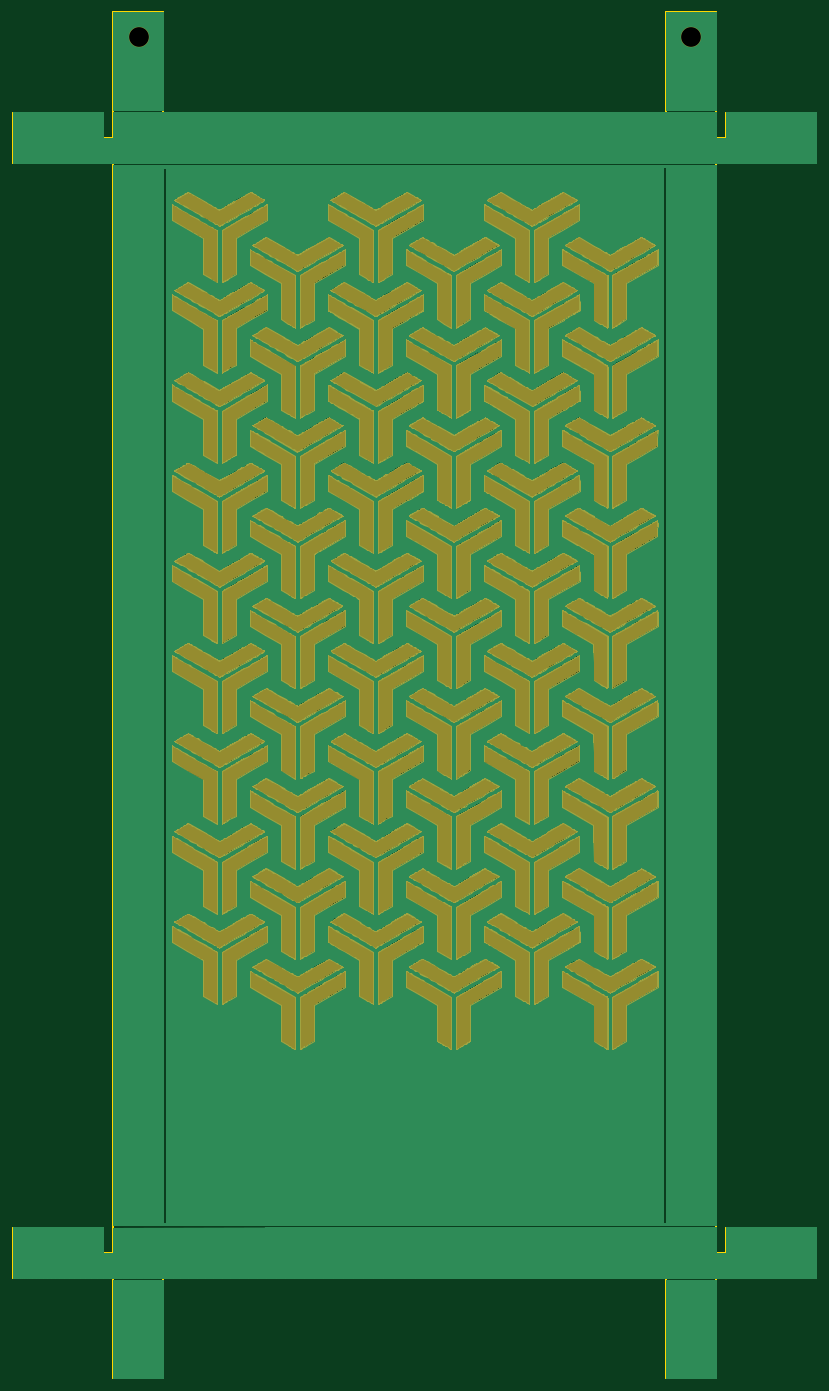
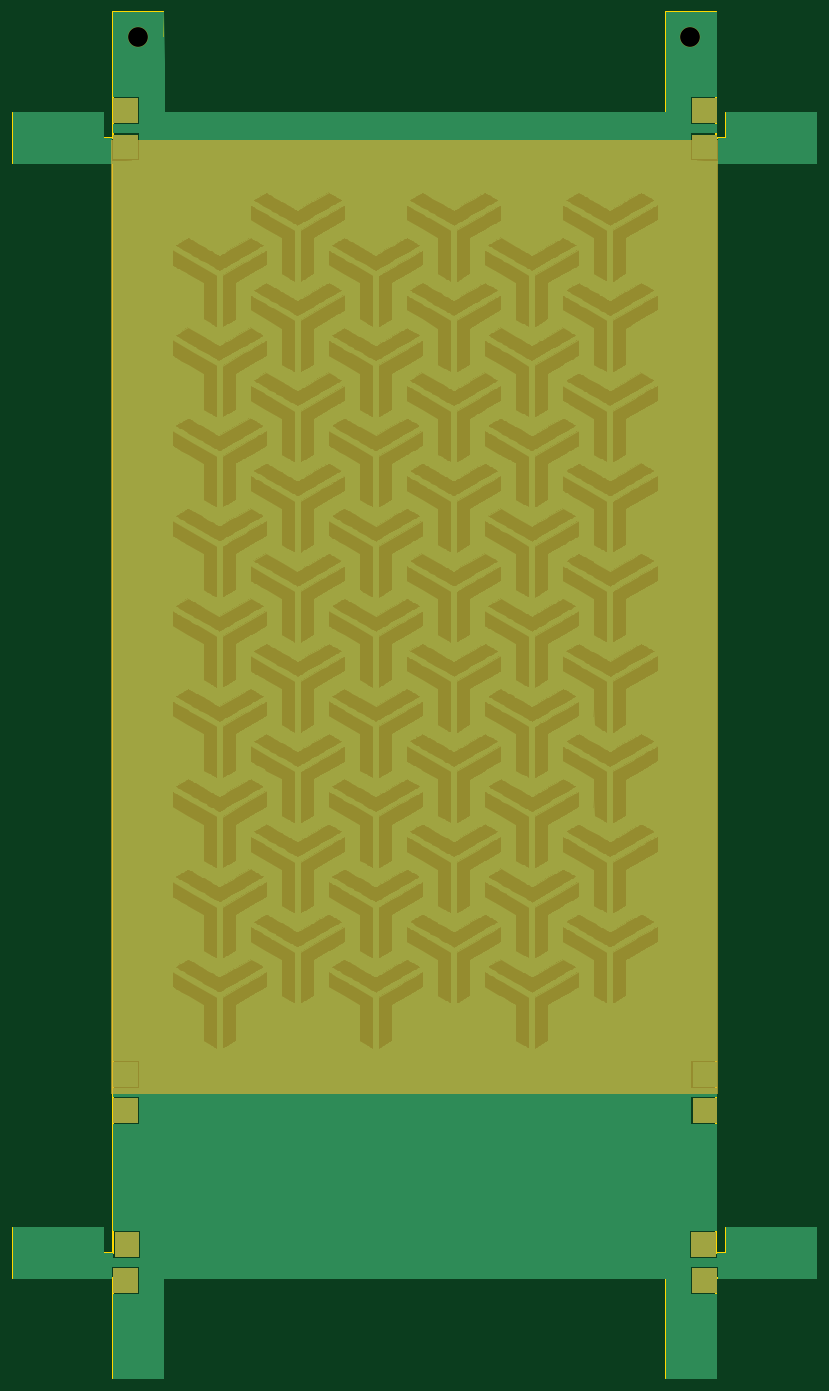
Circuit board: 10 layer files. Board 126.0 x 214.2 mm.
- bottom_copper: Side 2-B_Cu.gbr (759245 bytes)
- bottom_mask: Side 2-B_Mask.gbr (6414 bytes)
- paste: Side 2-B_Paste.gbr (457 bytes)
- bottom_silk: Side 2-B_SilkS.gbr (458 bytes)
- outline: Side 2-Edge_Cuts.gbr (2359 bytes)
- top_copper: Side 2-F_Cu.gbr (750981 bytes)
- top_mask: Side 2-F_Mask.gbr (746083 bytes)
- paste: Side 2-F_Paste.gbr (457 bytes)
- top_silk: Side 2-F_SilkS.gbr (458 bytes)
- drill: Side 2.drl (275 bytes)

=== bottom_copper: Side 2-B_Cu.gbr (759245 bytes, source omitted) ===
=== bottom_mask: Side 2-B_Mask.gbr ===
%TF.GenerationSoftware,KiCad,Pcbnew,(5.1.6)-1*%
%TF.CreationDate,2020-10-10T00:17:57+01:00*%
%TF.ProjectId,Side 2,53696465-2032-42e6-9b69-6361645f7063,rev?*%
%TF.SameCoordinates,Original*%
%TF.FileFunction,Soldermask,Bot*%
%TF.FilePolarity,Negative*%
%FSLAX46Y46*%
G04 Gerber Fmt 4.6, Leading zero omitted, Abs format (unit mm)*
G04 Created by KiCad (PCBNEW (5.1.6)-1) date 2020-10-10 00:17:57*
%MOMM*%
%LPD*%
G01*
G04 APERTURE LIST*
%ADD10C,0.010000*%
%ADD11C,3.200000*%
G04 APERTURE END LIST*
D10*
%TO.C,G\u002A\u002A\u002A*%
G36*
X-32547750Y-30296917D02*
G01*
X-34394541Y-30302324D01*
X-36241333Y-30307732D01*
X-36241333Y-26603333D01*
X-32536934Y-26603333D01*
X-32547750Y-30296917D01*
G37*
X-32547750Y-30296917D02*
X-34394541Y-30302324D01*
X-36241333Y-30307732D01*
X-36241333Y-26603333D01*
X-32536934Y-26603333D01*
X-32547750Y-30296917D01*
G36*
X-123321000Y-30307500D02*
G01*
X-125158972Y-30307500D01*
X-125434250Y-30307341D01*
X-125697358Y-30306880D01*
X-125945223Y-30306140D01*
X-126174773Y-30305145D01*
X-126382937Y-30303918D01*
X-126566641Y-30302482D01*
X-126722813Y-30300861D01*
X-126848382Y-30299079D01*
X-126940274Y-30297158D01*
X-126995418Y-30295123D01*
X-127011055Y-30293389D01*
X-127013168Y-30270582D01*
X-127015184Y-30208514D01*
X-127017081Y-30110257D01*
X-127018836Y-29978884D01*
X-127020425Y-29817467D01*
X-127021824Y-29629078D01*
X-127023011Y-29416789D01*
X-127023961Y-29183673D01*
X-127024652Y-28932803D01*
X-127025060Y-28667249D01*
X-127025166Y-28441305D01*
X-127025166Y-26603333D01*
X-123321000Y-26603333D01*
X-123321000Y-30307500D01*
G37*
X-123321000Y-30307500D02*
X-125158972Y-30307500D01*
X-125434250Y-30307341D01*
X-125697358Y-30306880D01*
X-125945223Y-30306140D01*
X-126174773Y-30305145D01*
X-126382937Y-30303918D01*
X-126566641Y-30302482D01*
X-126722813Y-30300861D01*
X-126848382Y-30299079D01*
X-126940274Y-30297158D01*
X-126995418Y-30295123D01*
X-127011055Y-30293389D01*
X-127013168Y-30270582D01*
X-127015184Y-30208514D01*
X-127017081Y-30110257D01*
X-127018836Y-29978884D01*
X-127020425Y-29817467D01*
X-127021824Y-29629078D01*
X-127023011Y-29416789D01*
X-127023961Y-29183673D01*
X-127024652Y-28932803D01*
X-127025060Y-28667249D01*
X-127025166Y-28441305D01*
X-127025166Y-26603333D01*
X-123321000Y-26603333D01*
X-123321000Y-30307500D01*
G36*
X-123321000Y-33165000D02*
G01*
X-36241333Y-33165000D01*
X-36241333Y-32297167D01*
X-32537166Y-32297167D01*
X-32537166Y-33165000D01*
X-32134994Y-33165000D01*
X-32140289Y-107867458D01*
X-32145583Y-182569917D01*
X-79670041Y-182575213D01*
X-127194500Y-182580509D01*
X-127194500Y-33165000D01*
X-127025166Y-33165000D01*
X-127025166Y-32297167D01*
X-123321000Y-32297167D01*
X-123321000Y-33165000D01*
G37*
X-123321000Y-33165000D02*
X-36241333Y-33165000D01*
X-36241333Y-32297167D01*
X-32537166Y-32297167D01*
X-32537166Y-33165000D01*
X-32134994Y-33165000D01*
X-32140289Y-107867458D01*
X-32145583Y-182569917D01*
X-79670041Y-182575213D01*
X-127194500Y-182580509D01*
X-127194500Y-33165000D01*
X-127025166Y-33165000D01*
X-127025166Y-32297167D01*
X-123321000Y-32297167D01*
X-123321000Y-33165000D01*
G36*
X-32500009Y-185252792D02*
G01*
X-32505416Y-187099583D01*
X-36199000Y-187110399D01*
X-36199000Y-183406000D01*
X-32494601Y-183406000D01*
X-32500009Y-185252792D01*
G37*
X-32500009Y-185252792D02*
X-32505416Y-187099583D01*
X-36199000Y-187110399D01*
X-36199000Y-183406000D01*
X-32494601Y-183406000D01*
X-32500009Y-185252792D01*
G36*
X-123363333Y-187110167D02*
G01*
X-125201305Y-187110167D01*
X-125476583Y-187110008D01*
X-125739691Y-187109547D01*
X-125987556Y-187108807D01*
X-126217106Y-187107812D01*
X-126425270Y-187106585D01*
X-126608974Y-187105149D01*
X-126765147Y-187103528D01*
X-126890715Y-187101746D01*
X-126982608Y-187099825D01*
X-127037752Y-187097789D01*
X-127053389Y-187096055D01*
X-127055501Y-187073248D01*
X-127057517Y-187011181D01*
X-127059415Y-186912924D01*
X-127061169Y-186781551D01*
X-127062758Y-186620134D01*
X-127064158Y-186431745D01*
X-127065344Y-186219456D01*
X-127066295Y-185986340D01*
X-127066985Y-185735469D01*
X-127067393Y-185469915D01*
X-127067500Y-185243972D01*
X-127067500Y-183406000D01*
X-123363333Y-183406000D01*
X-123363333Y-187110167D01*
G37*
X-123363333Y-187110167D02*
X-125201305Y-187110167D01*
X-125476583Y-187110008D01*
X-125739691Y-187109547D01*
X-125987556Y-187108807D01*
X-126217106Y-187107812D01*
X-126425270Y-187106585D01*
X-126608974Y-187105149D01*
X-126765147Y-187103528D01*
X-126890715Y-187101746D01*
X-126982608Y-187099825D01*
X-127037752Y-187097789D01*
X-127053389Y-187096055D01*
X-127055501Y-187073248D01*
X-127057517Y-187011181D01*
X-127059415Y-186912924D01*
X-127061169Y-186781551D01*
X-127062758Y-186620134D01*
X-127064158Y-186431745D01*
X-127065344Y-186219456D01*
X-127066295Y-185986340D01*
X-127066985Y-185735469D01*
X-127067393Y-185469915D01*
X-127067500Y-185243972D01*
X-127067500Y-183406000D01*
X-123363333Y-183406000D01*
X-123363333Y-187110167D01*
G36*
X-32727666Y-208044000D02*
G01*
X-36432066Y-208044000D01*
X-36426658Y-206197208D01*
X-36421250Y-204350417D01*
X-32727666Y-204339601D01*
X-32727666Y-208044000D01*
G37*
X-32727666Y-208044000D02*
X-36432066Y-208044000D01*
X-36426658Y-206197208D01*
X-36421250Y-204350417D01*
X-32727666Y-204339601D01*
X-32727666Y-208044000D01*
G36*
X-124987875Y-204345009D02*
G01*
X-123141083Y-204350417D01*
X-123135675Y-206197208D01*
X-123130267Y-208044000D01*
X-126834666Y-208044000D01*
X-126834666Y-204339601D01*
X-124987875Y-204345009D01*
G37*
X-124987875Y-204345009D02*
X-123141083Y-204350417D01*
X-123135675Y-206197208D01*
X-123130267Y-208044000D01*
X-126834666Y-208044000D01*
X-126834666Y-204339601D01*
X-124987875Y-204345009D01*
G36*
X-32500009Y-211901625D02*
G01*
X-32505416Y-213748417D01*
X-34352208Y-213753824D01*
X-36199000Y-213759232D01*
X-36199000Y-210054833D01*
X-32494601Y-210054833D01*
X-32500009Y-211901625D01*
G37*
X-32500009Y-211901625D02*
X-32505416Y-213748417D01*
X-34352208Y-213753824D01*
X-36199000Y-213759232D01*
X-36199000Y-210054833D01*
X-32494601Y-210054833D01*
X-32500009Y-211901625D01*
G36*
X-123289250Y-213748417D02*
G01*
X-125136041Y-213753824D01*
X-126982833Y-213759232D01*
X-126982833Y-210054833D01*
X-123278434Y-210054833D01*
X-123289250Y-213748417D01*
G37*
X-123289250Y-213748417D02*
X-125136041Y-213753824D01*
X-126982833Y-213759232D01*
X-126982833Y-210054833D01*
X-123278434Y-210054833D01*
X-123289250Y-213748417D01*
%TD*%
D11*
%TO.C,REF\u002A\u002A*%
X-36440000Y-17000000D03*
%TD*%
%TO.C,REF\u002A\u002A*%
X-123000000Y-17000000D03*
%TD*%
M02*

=== paste: Side 2-B_Paste.gbr ===
%TF.GenerationSoftware,KiCad,Pcbnew,(5.1.6)-1*%
%TF.CreationDate,2020-10-10T00:17:57+01:00*%
%TF.ProjectId,Side 2,53696465-2032-42e6-9b69-6361645f7063,rev?*%
%TF.SameCoordinates,Original*%
%TF.FileFunction,Paste,Bot*%
%TF.FilePolarity,Positive*%
%FSLAX46Y46*%
G04 Gerber Fmt 4.6, Leading zero omitted, Abs format (unit mm)*
G04 Created by KiCad (PCBNEW (5.1.6)-1) date 2020-10-10 00:17:57*
%MOMM*%
%LPD*%
G01*
G04 APERTURE LIST*
G04 APERTURE END LIST*
M02*

=== bottom_silk: Side 2-B_SilkS.gbr ===
%TF.GenerationSoftware,KiCad,Pcbnew,(5.1.6)-1*%
%TF.CreationDate,2020-10-10T00:17:57+01:00*%
%TF.ProjectId,Side 2,53696465-2032-42e6-9b69-6361645f7063,rev?*%
%TF.SameCoordinates,Original*%
%TF.FileFunction,Legend,Bot*%
%TF.FilePolarity,Positive*%
%FSLAX46Y46*%
G04 Gerber Fmt 4.6, Leading zero omitted, Abs format (unit mm)*
G04 Created by KiCad (PCBNEW (5.1.6)-1) date 2020-10-10 00:17:57*
%MOMM*%
%LPD*%
G01*
G04 APERTURE LIST*
G04 APERTURE END LIST*
M02*

=== outline: Side 2-Edge_Cuts.gbr ===
%TF.GenerationSoftware,KiCad,Pcbnew,(5.1.6)-1*%
%TF.CreationDate,2020-10-10T00:17:57+01:00*%
%TF.ProjectId,Side 2,53696465-2032-42e6-9b69-6361645f7063,rev?*%
%TF.SameCoordinates,Original*%
%TF.FileFunction,Profile,NP*%
%FSLAX46Y46*%
G04 Gerber Fmt 4.6, Leading zero omitted, Abs format (unit mm)*
G04 Created by KiCad (PCBNEW (5.1.6)-1) date 2020-10-10 00:17:57*
%MOMM*%
%LPD*%
G01*
G04 APERTURE LIST*
%TA.AperFunction,Profile*%
%ADD10C,0.254000*%
%TD*%
G04 APERTURE END LIST*
D10*
X-128652175Y-32767334D02*
X-128652175Y-28829834D01*
X-32502175Y-36704834D02*
X-32502175Y-207592334D01*
X-142752175Y-36704834D02*
X-142752175Y-28829834D01*
X-142752175Y-28829834D02*
X-128652175Y-28829834D01*
X-30852175Y-32767334D02*
X-30852175Y-28829834D01*
X-16752175Y-36704834D02*
X-16752175Y-28829834D01*
X-16752175Y-203654834D02*
X-30852175Y-203654834D01*
X-127002175Y-13079834D02*
X-119127175Y-13079834D01*
X-32502175Y-13079834D02*
X-32502175Y-32767334D01*
X-16752175Y-36704834D02*
X-32502175Y-36704834D01*
X-142752175Y-36704834D02*
X-127002175Y-36704834D01*
X-32502175Y-32767334D02*
X-30852175Y-32767334D01*
X-30852175Y-207592334D02*
X-30852175Y-203654834D01*
X-32502175Y-207592334D02*
X-30852175Y-207592334D01*
X-16752175Y-211529834D02*
X-16752175Y-203654834D01*
X-16752175Y-211529834D02*
X-32502175Y-211529834D01*
X-127002175Y-32767334D02*
X-127002175Y-13079834D01*
X-32502175Y-13079834D02*
X-40377175Y-13079834D01*
X-40377175Y-28829834D02*
X-119127175Y-28829834D01*
X-40377175Y-13079834D02*
X-40377175Y-28829834D01*
X-127002175Y-32767334D02*
X-128652175Y-32767334D01*
X-119127175Y-13079834D02*
X-119127175Y-28829834D01*
X-16752175Y-28829834D02*
X-30852175Y-28829834D01*
X-127002175Y-207592334D02*
X-128652175Y-207592334D01*
X-127002175Y-207592334D02*
X-127002175Y-36704834D01*
X-32502175Y-211529834D02*
X-32502175Y-227279834D01*
X-40377175Y-227279834D02*
X-32502175Y-227279834D01*
X-40377175Y-211529834D02*
X-40377175Y-227279834D01*
X-119127175Y-227279834D02*
X-127002175Y-227279834D01*
X-142752175Y-203654834D02*
X-128652175Y-203654834D01*
X-40377175Y-211529834D02*
X-119127175Y-211529834D01*
X-119127175Y-211529834D02*
X-119127175Y-227279834D01*
X-127002175Y-227279834D02*
X-127002175Y-211529834D01*
X-142752175Y-211529834D02*
X-127002175Y-211529834D01*
X-142752175Y-211529834D02*
X-142752175Y-203654834D01*
X-128652175Y-207592334D02*
X-128652175Y-203654834D01*
M02*

=== top_copper: Side 2-F_Cu.gbr (750981 bytes, source omitted) ===
=== top_mask: Side 2-F_Mask.gbr (746083 bytes, source omitted) ===
=== paste: Side 2-F_Paste.gbr ===
%TF.GenerationSoftware,KiCad,Pcbnew,(5.1.6)-1*%
%TF.CreationDate,2020-10-10T00:17:57+01:00*%
%TF.ProjectId,Side 2,53696465-2032-42e6-9b69-6361645f7063,rev?*%
%TF.SameCoordinates,Original*%
%TF.FileFunction,Paste,Top*%
%TF.FilePolarity,Positive*%
%FSLAX46Y46*%
G04 Gerber Fmt 4.6, Leading zero omitted, Abs format (unit mm)*
G04 Created by KiCad (PCBNEW (5.1.6)-1) date 2020-10-10 00:17:57*
%MOMM*%
%LPD*%
G01*
G04 APERTURE LIST*
G04 APERTURE END LIST*
M02*

=== top_silk: Side 2-F_SilkS.gbr ===
%TF.GenerationSoftware,KiCad,Pcbnew,(5.1.6)-1*%
%TF.CreationDate,2020-10-10T00:17:57+01:00*%
%TF.ProjectId,Side 2,53696465-2032-42e6-9b69-6361645f7063,rev?*%
%TF.SameCoordinates,Original*%
%TF.FileFunction,Legend,Top*%
%TF.FilePolarity,Positive*%
%FSLAX46Y46*%
G04 Gerber Fmt 4.6, Leading zero omitted, Abs format (unit mm)*
G04 Created by KiCad (PCBNEW (5.1.6)-1) date 2020-10-10 00:17:57*
%MOMM*%
%LPD*%
G01*
G04 APERTURE LIST*
G04 APERTURE END LIST*
M02*

=== drill: Side 2.drl ===
M48
; DRILL file {KiCad (5.1.6)-1} date 10/10/20 00:17:58
; FORMAT={-:-/ absolute / inch / decimal}
; #@! TF.CreationDate,2020-10-10T00:17:58+01:00
; #@! TF.GenerationSoftware,Kicad,Pcbnew,(5.1.6)-1
FMAT,2
INCH
T1C0.1220
%
G90
G05
T1
X-4.8425Y-0.6693
X-1.4346Y-0.6693
T0
M30

